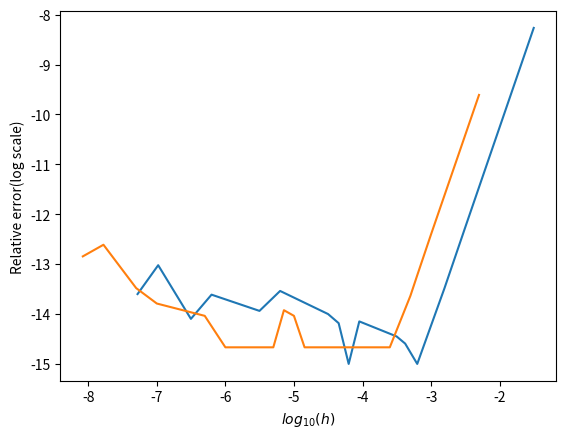

Source code (Python):
import numpy as np
import matplotlib.pyplot as plt


simps1 = [2.000000010824504, 2.000000000676474,\
          2.000000000017318, 2.000000000002641,\
          2.000000000001081, 2.000000000000066,\
          1.999999999999998, 1.999999999999995,\
          1.999999999999993, 2.000000000000014,\
          1.999999999999998, 1.999999999999987,\
          1.999999999999980, 1.999999999999942,\
          2.000000000000023, 2.000000000000049,\
          2.000000000000016, 1.999999999999810, 2.000000000000050]

simps2 = [0.142012708378766, 0.142012708346052,\
          0.142012708343927, 0.142012708343879,\
          0.142012708343874, 0.142012708343871,\
          0.142012708343871, 0.142012708343871,\
          0.142012708343871, 0.142012708343871,\
          0.142012708343872, 0.142012708343869,\
          0.142012708343871, 0.142012708343871,\
          0.142012708343872, 0.142012708343873,\
          0.142012708343866, 0.142012708343836, 0.142012708343891]

step = [100, 200, 500, 800, 1000, 2000, 5000, 7500, 10000, 35000, \
	50000, 70000, 100000, 500000, 1000000, 5000000, 10000000, 30000000, 60000000]

hmesh1 = [np.pi/n for n in step]
hmesh2 = [0.5/n for n in step]

def error(exact, result, h):
    er = []  #array of relative errors
    
    for r in result:  #calculates relative error
        er.append(np.log10( np.abs((exact - r)/exact) ) )
    
    plt.plot(np.log10(np.array(h)), er)
    plt.xlabel(r'$log_{10}(h)$')
    plt.ylabel('Relative error(log scale)')
     
    #plt.title('Relative error plot for integral ' + num + ' - ' + name + ' rule') 
    plt.show()

error(2, simps1, hmesh1)
error(np.exp(0.25)/2 - 0.5, simps2, hmesh2)
